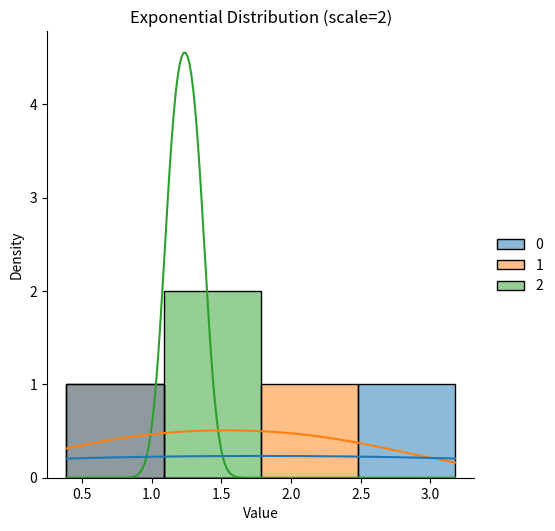

Recreate this plot in Python.
#Exponential Distribution
# It is used to model the time b/w event in in a poisson process
import numpy as np
expo=np.random.exponential(scale=2, size=(2,3))  # Generate 1000 samples from an exponential distribution
print(expo)

# Visualizing the exponential distribution
import matplotlib.pyplot as plt
import seaborn as sns
sns.displot(expo, kde=True)  # Plot the distribution with a kernel density estimate
plt.title('Exponential Distribution (scale=2)')
plt.xlabel('Value')             
plt.ylabel('Density')
plt.show()  # Display the distribution plot of the exponential distribution